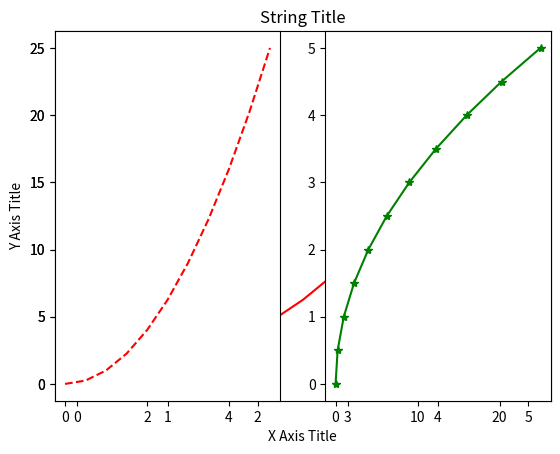
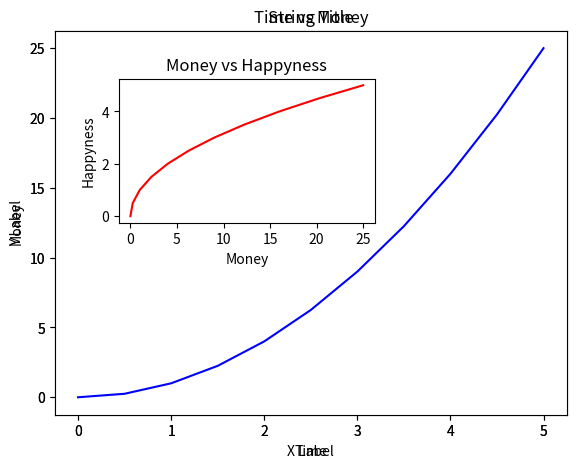
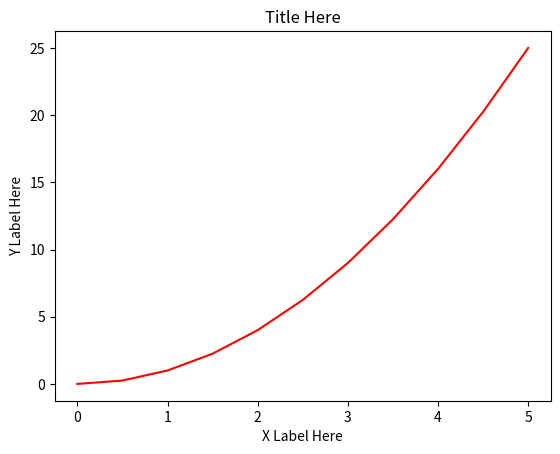
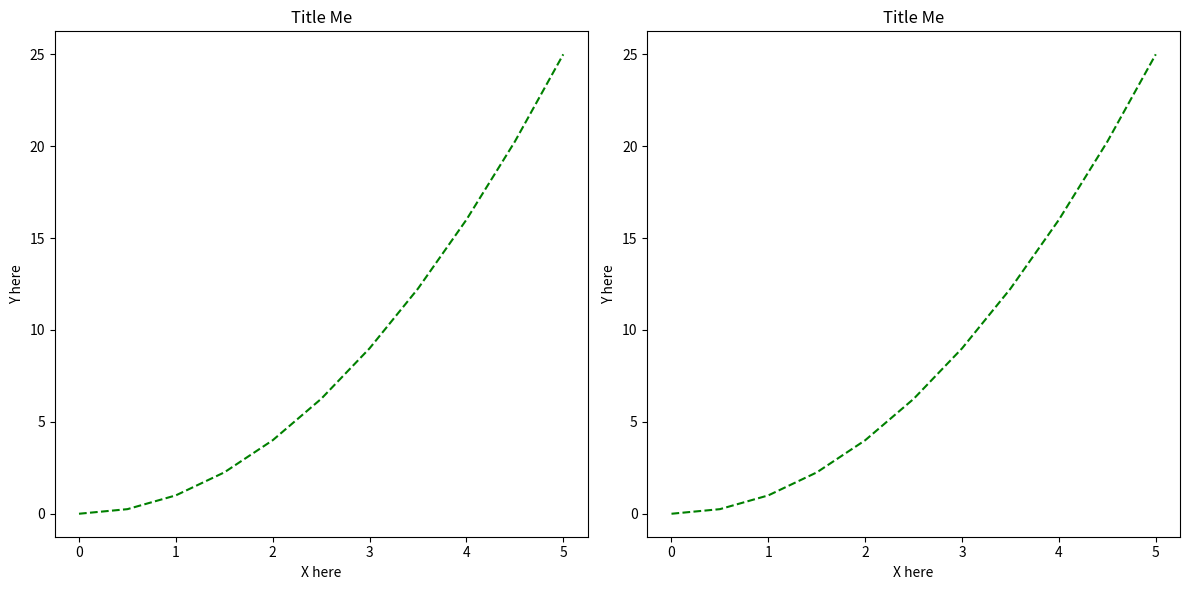
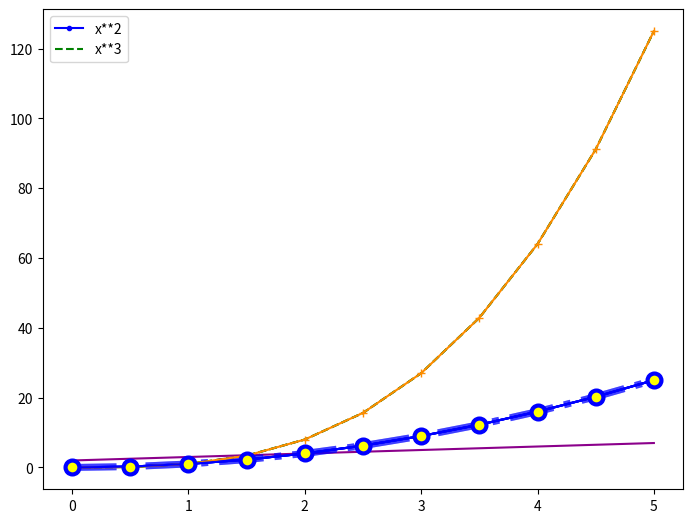
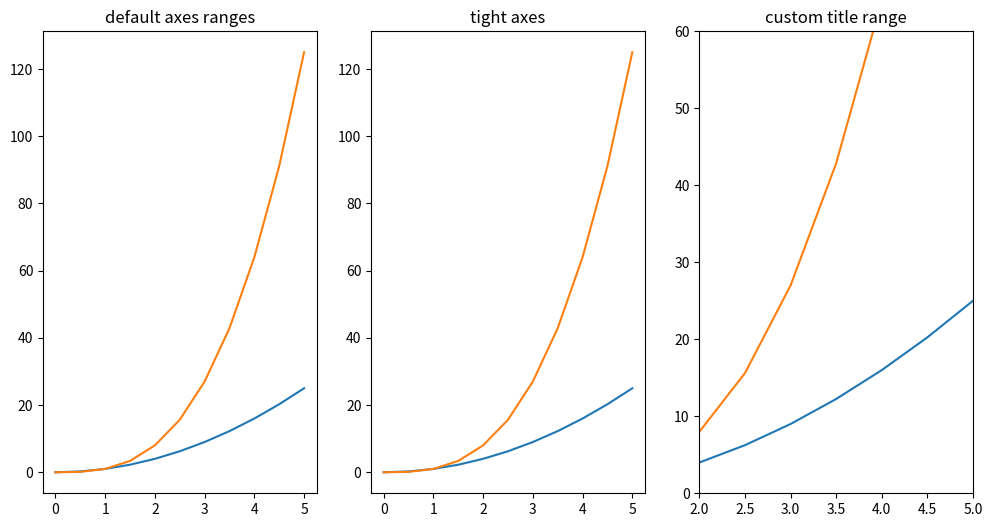

Generate these figures, in order, with matplotlib:
import matplotlib.pyplot as plt
import numpy as np

x = np.linspace(0, 5, 11)
y = x ** 2

print('X\n', x)
print('Y\n', y)

# Plot out the x and y coordinates
plt.plot(x, y, 'r') # 'r' is the color red
plt.xlabel('X Axis Title')
plt.ylabel('Y Axis Title')
plt.title('String Title')
plt.show()

# creating multiplots on same canvas
# plt.subplot(nrows, ncols, plot_number)
# you can even plot both subplots on the same plot_number
plt.subplot(1,2,1)
plt.plot(x, y, 'r--')

plt.subplot(1,2,2)
plt.plot(y, x, 'g*-')

###############

# Object Oriented Method
# Create a figure first. Synonym to a canvas
fig = plt.figure()

# Add set of axes to figure
# Think of axes as size and position of the space where you're plotting
axes = fig.add_axes([0.1,0.1,0.8,0.8])   # Left, bottom, width, height (range 0 to 1)

# plot on that set of axes
axes.plot(x,y,'b')
axes.set_xlabel('X Label')
axes.set_ylabel('Y Label')
axes.set_title('String Title')
plt.show()

# Now create 2 axes and plot them on the same figure
axes1 = fig.add_axes([0.1,0.1,0.8,0.8])
axes2 = fig.add_axes([0.2,0.5,0.4,0.3])

# Larger Axes 1
axes1.plot(x,y,'b')
axes1.set_xlabel('Time')
axes1.set_ylabel('Money')
axes1.set_title('Time vs Money')

# Smaller Axes 2
axes2.plot(y,x,'r')
axes2.set_xlabel('Money')
axes2.set_ylabel('Happyness')
axes2.set_title('Money vs Happyness')

#############

# Subplots Object, which act as a more automatic axis manager
fig, axes = plt.subplots()

# Use the Axes object to add details to the plot
axes.plot(x,y,'r')
axes.set_xlabel('X Label Here')
axes.set_ylabel('Y Label Here')
axes.set_title('Title Here')

# You can specify the number of rows and columns when creating the subplots() object
# Empty canvas of 1 by 2 subplots
# figsize is a tuple of the width and height of the figure in inches
# dpi is the dots-per-inch (pixel per inch), kind of like size
fig, axes = plt.subplots(figsize=(12,6), dpi=100, nrows=1, ncols=2)

# Axes is actually an array of axes to plot on
# Thus you can iterate through it and set details for multiple arrays with a few loops
for ax in axes:
    ax.plot(x, y, 'g--')
    ax.set_xlabel('X here')
    ax.set_ylabel('Y here')
    ax.set_title('Title Me')

# Method to adjust the positions of the axes to avoid overlap
plt.tight_layout()
plt.show()

############

# Saving a figure in either PNG, JPG, EPS, SVG, PGF and PDF.
# Note, do not run plt.show() before fig.savefig()
fig.savefig("filename.png", dpi=200)

# Legends http://matplotlib.org/users/legend_guide.html#legend-location
fig = plt.figure()

ax = fig.add_axes([0,0,1,1])

ax.plot(x, x**2, 'b.-', label='x**2')
ax.plot(x, x**3, 'g--', label='x**3')
ax.legend()

ax.legend(loc=1) # upper right corner
ax.legend(loc=2) # upper left corner
ax.legend(loc=3) # lower left corner
ax.legend(loc=4) # lower right corner

# Most common to choose
ax.legend(loc=0) # let matplotlib decide the optimal location

##########

# Formatting
# Color can be set with the MatLab like syntax
ax.plot(x, x**2, 'b.-', label='X Squared')
ax.plot(x, x**3, 'g--', label='X Cubed')

# Or Color can be set with the color=parameter
ax.plot(x, x**2, color="blue", alpha=0.5, label='X Squared')   # half-transparent
ax.plot(x, x+2, color="#8B008B")   # RGB hex code

# Linewidth (lw) and Linestyle (ls)
# possible linestype options ‘-‘, ‘–’, ‘-.’, ‘:’, ‘steps’
ax.plot(x, x**2, color="blue", alpha=0.5, linewidth=5, linestyle='-.', label='X Squared')
ax.plot(x, x**2, color="blue", alpha=0.5, lw=5, ls='-.', label='X Squared')

# Marker
# possible marker symbols: marker = '+', 'o', '*', 's', ',', '.', '1', '2', '3', '4', ...
ax.plot(x, x**2, color="blue", label='X Squared', marker='o', markersize=10,)
ax.plot(x, x**3, color="#FF8C00", label='X Cubed', marker='+')
ax.plot(x, x**2, color="blue", label='X Squared', marker='o', markersize=10,
        markerfacecolor='yellow', markeredgewidth=3)

#############

# Plot range and axes sizing
fig, axes = plt.subplots(1, 3, figsize=(12,6))

axes[0].plot(x, x**2, x, x**3)
axes[0].set_title("default axes ranges")

axes[1].plot(x, x**2, x, x**3)
axes[1].axis('tight')
axes[1].set_title("tight axes")

axes[2].plot(x, x**2, x, x**3)
axes[2].set_ylim([0, 60])
axes[2].set_xlim([2, 5])
axes[2].set_title('custom title range')

# http://www.matplotlib.org - The project web page for matplotlib.
# https://github.com/matplotlib/matplotlib - The source code for matplotlib.
# http://matplotlib.org/gallery.html - A large gallery showcaseing various types of plots matplotlib can create. Highly recommended!
# http://www.loria.fr/~rougier/teaching/matplotlib - A good matplotlib tutorial.
# http://scipy-lectures.github.io/matplotlib/matplotlib.html - Another good matplotlib reference.
